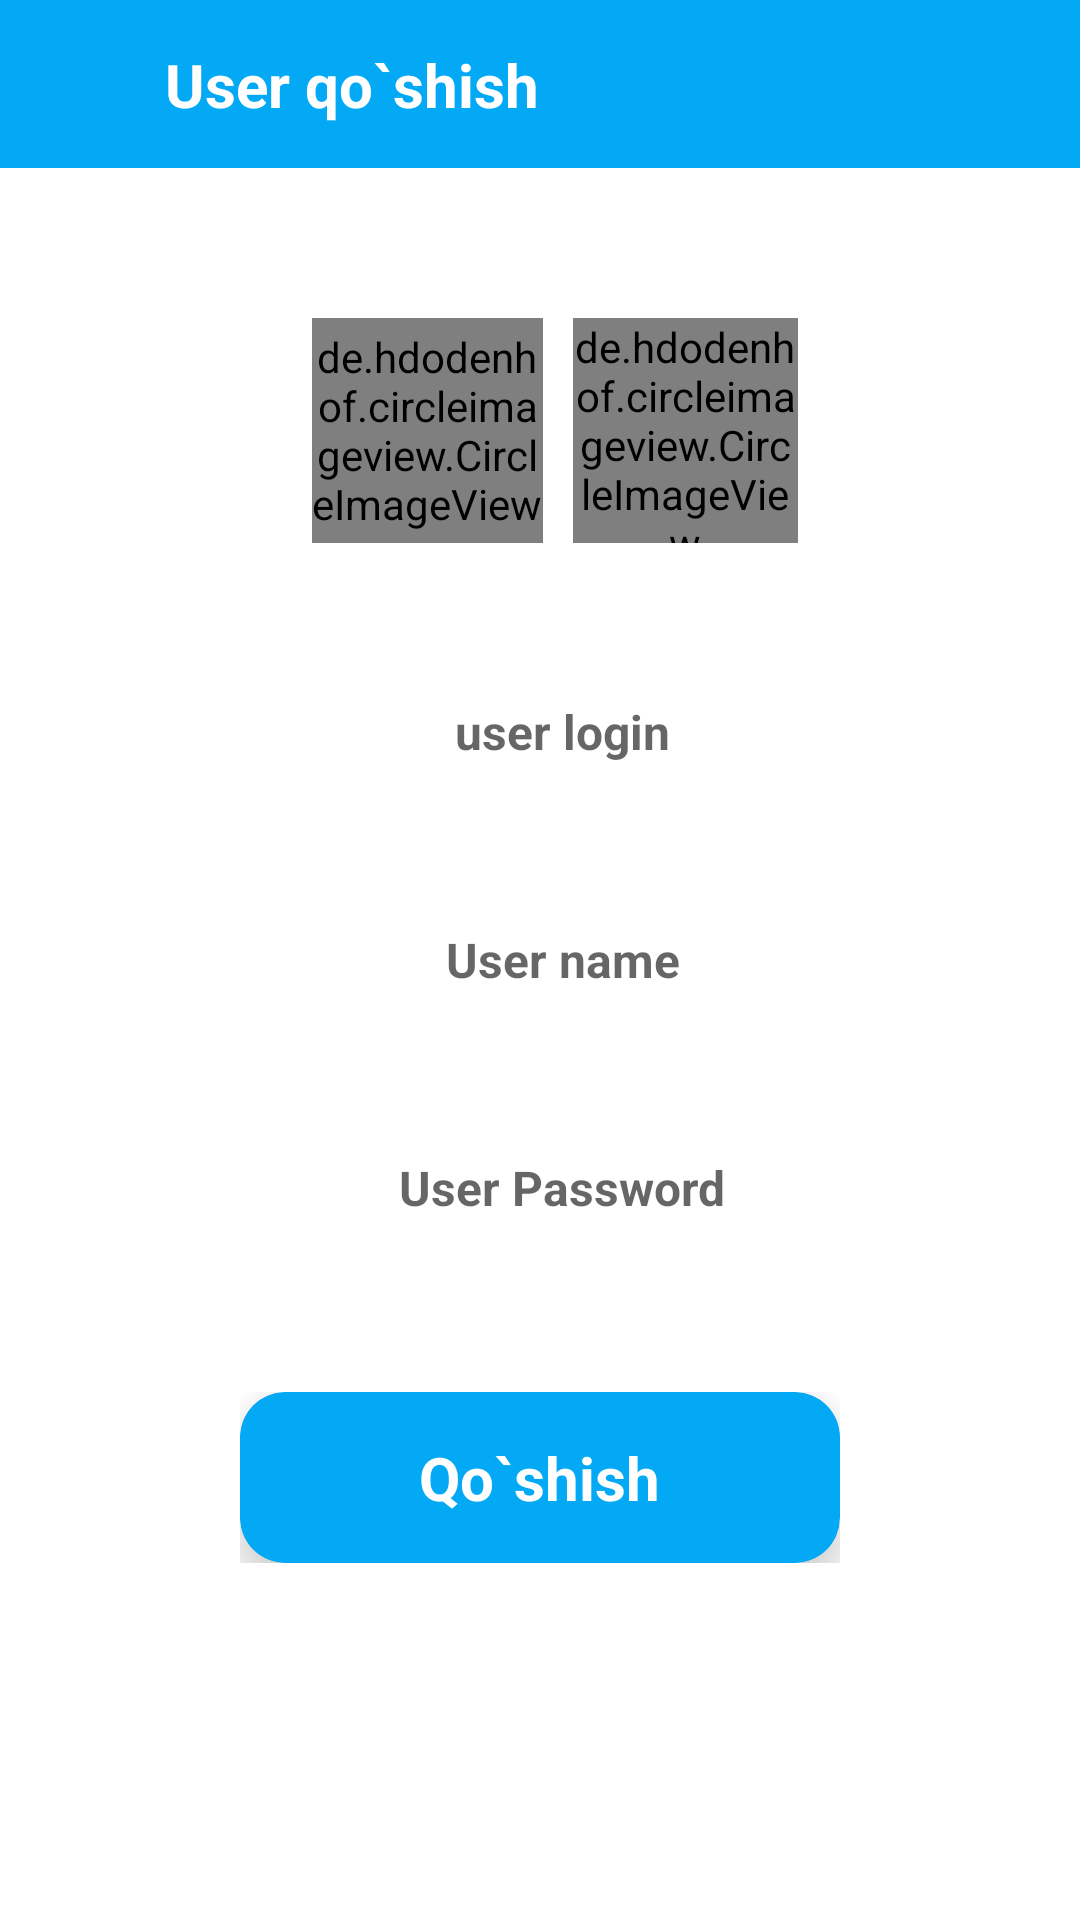

Android layout source for this screen:
<!-- AndroidManifest.xml: application theme Theme.LoginAndRegisterRoom -->
<!-- res/layout/add_user.xml -->
<?xml version="1.0" encoding="utf-8"?>
<androidx.constraintlayout.widget.ConstraintLayout xmlns:android="http://schemas.android.com/apk/res/android"
    xmlns:app="http://schemas.android.com/apk/res-auto"
    xmlns:tools="http://schemas.android.com/tools"
    android:layout_width="match_parent"
    android:layout_height="match_parent">

    <androidx.appcompat.widget.Toolbar
        android:id="@+id/toolbar"
        android:layout_width="match_parent"
        android:layout_height="?actionBarSize"
        android:background="@color/clicked"

        app:layout_constraintEnd_toEndOf="parent"
        app:layout_constraintStart_toStartOf="parent"
        app:layout_constraintTop_toTopOf="parent"
        app:titleTextColor="@color/white" />

    <ImageView
        android:background="?selectableItemBackgroundBorderless"
        android:id="@+id/backUser"
        android:layout_width="25dp"
        android:layout_height="25dp"
        android:layout_marginStart="10dp"
        android:src="@drawable/ic_baseline_arrow_back_ios_24"
        app:layout_constraintBottom_toBottomOf="@+id/toolbar"
        app:layout_constraintStart_toStartOf="parent"
        app:layout_constraintTop_toTopOf="@id/toolbar"
        app:tint="@color/white" />

    <androidx.constraintlayout.widget.ConstraintLayout
        android:layout_width="200dp"
        android:layout_height="wrap_content"
        android:layout_marginTop="40dp"
        android:background="?selectableItemBackground"
        app:layout_constraintEnd_toEndOf="parent"
        app:layout_constraintStart_toStartOf="parent"
        app:layout_constraintTop_toBottomOf="@+id/constraintLayout">

        <androidx.cardview.widget.CardView
            android:id="@+id/addUserBtn"
            android:layout_width="match_parent"
            android:layout_height="match_parent"
            app:cardBackgroundColor="@color/clicked"
            app:cardCornerRadius="15dp"
            app:cardElevation="12dp"
            app:cardMaxElevation="12dp"
            app:layout_constraintBottom_toBottomOf="parent"
            app:layout_constraintEnd_toEndOf="parent"
            app:layout_constraintStart_toStartOf="parent"
            app:layout_constraintTop_toTopOf="parent">

            <TextView
                android:layout_width="wrap_content"
                android:layout_height="wrap_content"
                android:layout_gravity="center"
                android:layout_marginVertical="15dp"
                android:gravity="center"
                android:text="Qo`shish"
                android:textColor="@color/white"
                android:textSize="20sp"
                android:textStyle="bold" />
        </androidx.cardview.widget.CardView>
    </androidx.constraintlayout.widget.ConstraintLayout>
    <TextView
        android:layout_width="wrap_content"
        android:layout_height="wrap_content"
        android:text="User qo`shish"
        android:layout_marginStart="20dp"
        android:textColor="@color/white"
        android:textSize="20sp"
        android:textStyle="bold"
        app:layout_constraintBottom_toBottomOf="@+id/toolbar"
        app:layout_constraintStart_toEndOf="@+id/backUser"
        app:layout_constraintTop_toTopOf="@+id/toolbar" />

    <androidx.constraintlayout.widget.ConstraintLayout
        android:id="@+id/constraintLayout"
        android:layout_width="wrap_content"
        android:layout_height="wrap_content"
        android:layout_marginTop="30dp"
        app:layout_constraintEnd_toEndOf="parent"
        app:layout_constraintStart_toStartOf="parent"
        app:layout_constraintTop_toBottomOf="@+id/toolbar">


        <LinearLayout
            android:id="@+id/linearLayout2"
            android:layout_width="wrap_content"
            android:layout_height="wrap_content"
            android:orientation="horizontal"
            android:padding="10dp"
            app:layout_constraintEnd_toEndOf="parent"
            app:layout_constraintStart_toStartOf="parent"
            app:layout_constraintTop_toTopOf="parent">

            <de.hdodenhof.circleimageview.CircleImageView
                android:id="@+id/man"
                android:layout_width="77dp"
                android:layout_height="75dp"
                android:layout_marginVertical="10dp"
                android:layout_marginStart="10dp"
                android:src="@drawable/man"
                app:civ_border_color="@color/clicked"
                app:civ_border_width="4dp"
                app:layout_constraintBottom_toBottomOf="parent"
                app:layout_constraintStart_toStartOf="parent"
                app:layout_constraintTop_toTopOf="parent" />

            <de.hdodenhof.circleimageview.CircleImageView
                android:id="@+id/woman"
                android:layout_width="75dp"
                android:layout_height="75dp"
                android:layout_marginVertical="10dp"
                android:layout_marginStart="10dp"
                android:src="@drawable/women"

                app:civ_border_color="@color/clicked"
                app:layout_constraintBottom_toBottomOf="parent"
                app:layout_constraintStart_toStartOf="parent"
                app:layout_constraintTop_toTopOf="parent" />

        </LinearLayout>

        <EditText
            android:id="@+id/user_login"
            android:layout_width="match_parent"
            android:layout_height="?actionBarSize"
            android:layout_marginHorizontal="30dp"
            android:layout_marginTop="15dp"
            android:background="@drawable/bg_edit"
            android:hint="user login"
            android:inputType="textPersonName"
            android:paddingStart="15dp"
            android:textColor="@color/black"
            android:textSize="16sp"
            android:textStyle="bold"
            app:layout_constraintEnd_toEndOf="parent"
            app:layout_constraintStart_toStartOf="parent"
            app:layout_constraintTop_toBottomOf="@+id/linearLayout2" />

        <EditText
            android:id="@+id/userName"
            android:layout_width="match_parent"
            android:layout_height="?actionBarSize"
            android:layout_marginHorizontal="30dp"
            android:background="@drawable/bg_edit"
            android:hint="User name"
            android:inputType="textPersonName"
            android:paddingStart="15dp"
            android:textColor="@color/black"
            android:layout_marginTop="20dp"
            android:textSize="16sp"
            android:textStyle="bold"
            app:layout_constraintEnd_toEndOf="parent"
            app:layout_constraintStart_toStartOf="parent"
            app:layout_constraintTop_toBottomOf="@+id/user_login" />

        <EditText
            android:id="@+id/userPassword"
            android:layout_width="match_parent"
            android:layout_height="?actionBarSize"
            android:layout_marginHorizontal="30dp"
            android:background="@drawable/bg_edit"
            android:layout_marginTop="20dp"
            android:hint="User Password"
            android:inputType="textPassword"
            android:paddingStart="15dp"
            android:textColor="@color/black"
            android:textSize="16sp"
            android:textStyle="bold"
            app:layout_constraintEnd_toEndOf="parent"
            app:layout_constraintStart_toStartOf="parent"
            app:layout_constraintTop_toBottomOf="@+id/userName" />



    </androidx.constraintlayout.widget.ConstraintLayout>


</androidx.constraintlayout.widget.ConstraintLayout>
<!-- resources referenced by this layout -->
<resources>
  <color name="black">#FF000000</color>
  <color name="clicked">#03A9F4</color>
  <color name="white">#FFFFFFFF</color>
  <!-- drawable women: png bitmap (drawable-v24, 35320 bytes) -->
  <style name="Theme.LoginAndRegisterRoom" parent="Theme.MaterialComponents.DayNight.NoActionBar">
          
          <item name="colorPrimary">@color/purple_500</item>
          <item name="colorPrimaryVariant">@color/clicked</item>
          <item name="colorOnPrimary">@color/white</item>
          
          <item name="colorSecondary">@color/teal_200</item>
          <item name="colorSecondaryVariant">@color/teal_700</item>
          <item name="colorOnSecondary">@color/black</item>
          
          <item name="android:statusBarColor" tools:targetApi="l">?attr/colorPrimaryVariant</item>
          
      </style>
  <color name="purple_500">#FF6200EE</color>
  <color name="teal_200">#FF03DAC5</color>
  <color name="teal_700">#FF018786</color>
</resources>
